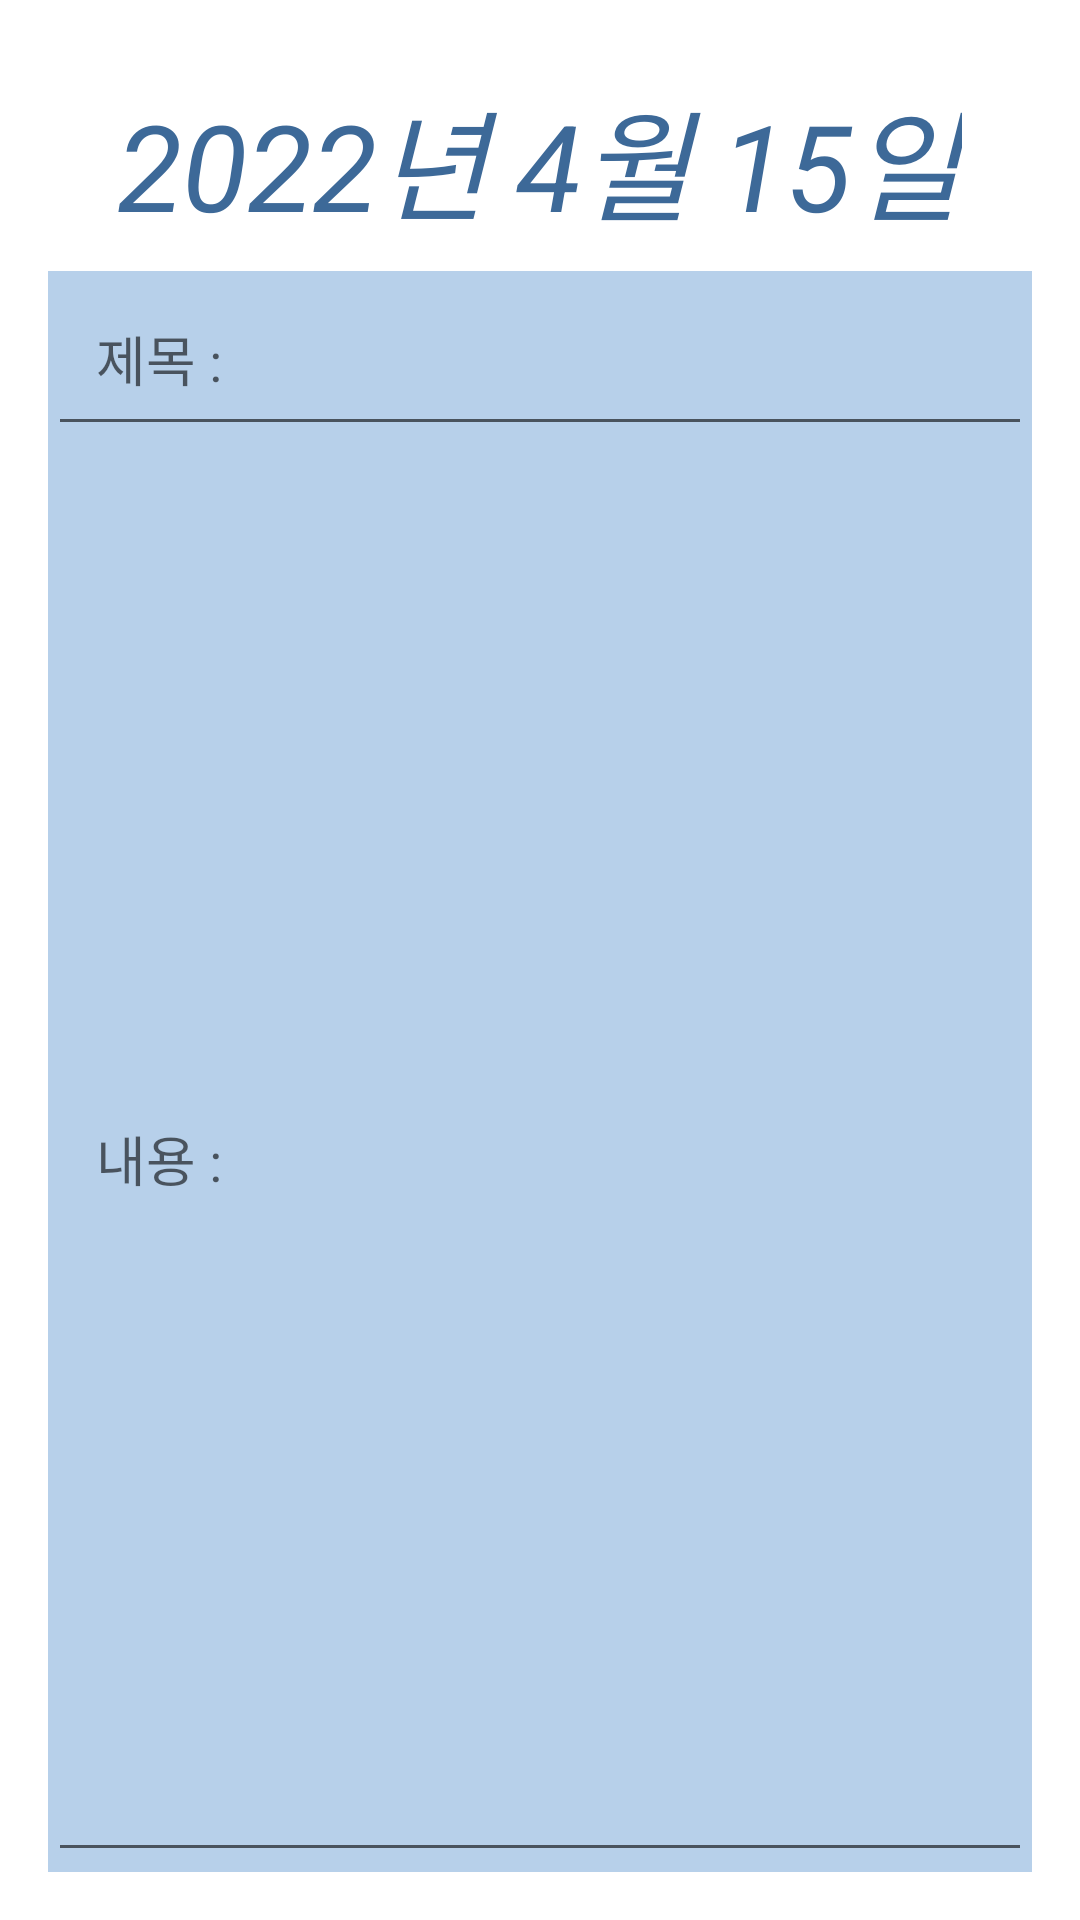

Reconstruct the res/layout file that produces this screen, plus the resources it refers to.
<!-- AndroidManifest.xml: application theme Theme.StarlightDiary -->
<!-- res/layout/recycler_calendar_select.xml -->
<?xml version="1.0" encoding="utf-8"?>
<LinearLayout xmlns:android="http://schemas.android.com/apk/res/android"
    android:orientation="vertical"
    android:layout_width="match_parent"
    android:layout_height="match_parent"
    android:padding="16dp">

    <TextView
        android:layout_width="wrap_content"
        android:layout_height="wrap_content"
        android:text="2022년 4월 15일"
        android:layout_gravity="center"
        android:layout_margin="8dp"
        android:textSize="40sp"
        android:textStyle="italic"
        android:textColor="#3D6998"/>

    <LinearLayout
        android:layout_width="match_parent"
        android:layout_height="match_parent"
        android:orientation="vertical"
        android:background="#B7D0EA">

        <EditText
            android:layout_width="match_parent"
            android:layout_height="wrap_content"
            android:hint="제목 : "
            android:padding="16dp"/>
        <EditText
            android:layout_width="match_parent"
            android:layout_height="wrap_content"
            android:layout_weight="1"
            android:hint="내용 : "
            android:padding="16dp"/>

    </LinearLayout>


</LinearLayout>
<!-- resources referenced by this layout -->
<resources>
  <style name="Theme.StarlightDiary" parent="Theme.MaterialComponents.DayNight.DarkActionBar">
          
          <item name="colorPrimary">@color/purple_500</item>
          <item name="colorPrimaryVariant">@color/purple_700</item>
          <item name="colorOnPrimary">@color/white</item>
          
          <item name="colorSecondary">@color/teal_200</item>
          <item name="colorSecondaryVariant">@color/teal_700</item>
          <item name="colorOnSecondary">@color/black</item>
          
          <item name="android:statusBarColor" tools:targetApi="l">?attr/colorPrimaryVariant</item>
          
      </style>
  <color name="purple_500">#FF6200EE</color>
  <color name="purple_700">#FF3700B3</color>
  <color name="white">#FFFFFFFF</color>
  <color name="teal_200">#FF03DAC5</color>
  <color name="teal_700">#FF018786</color>
  <color name="black">#FF000000</color>
</resources>
